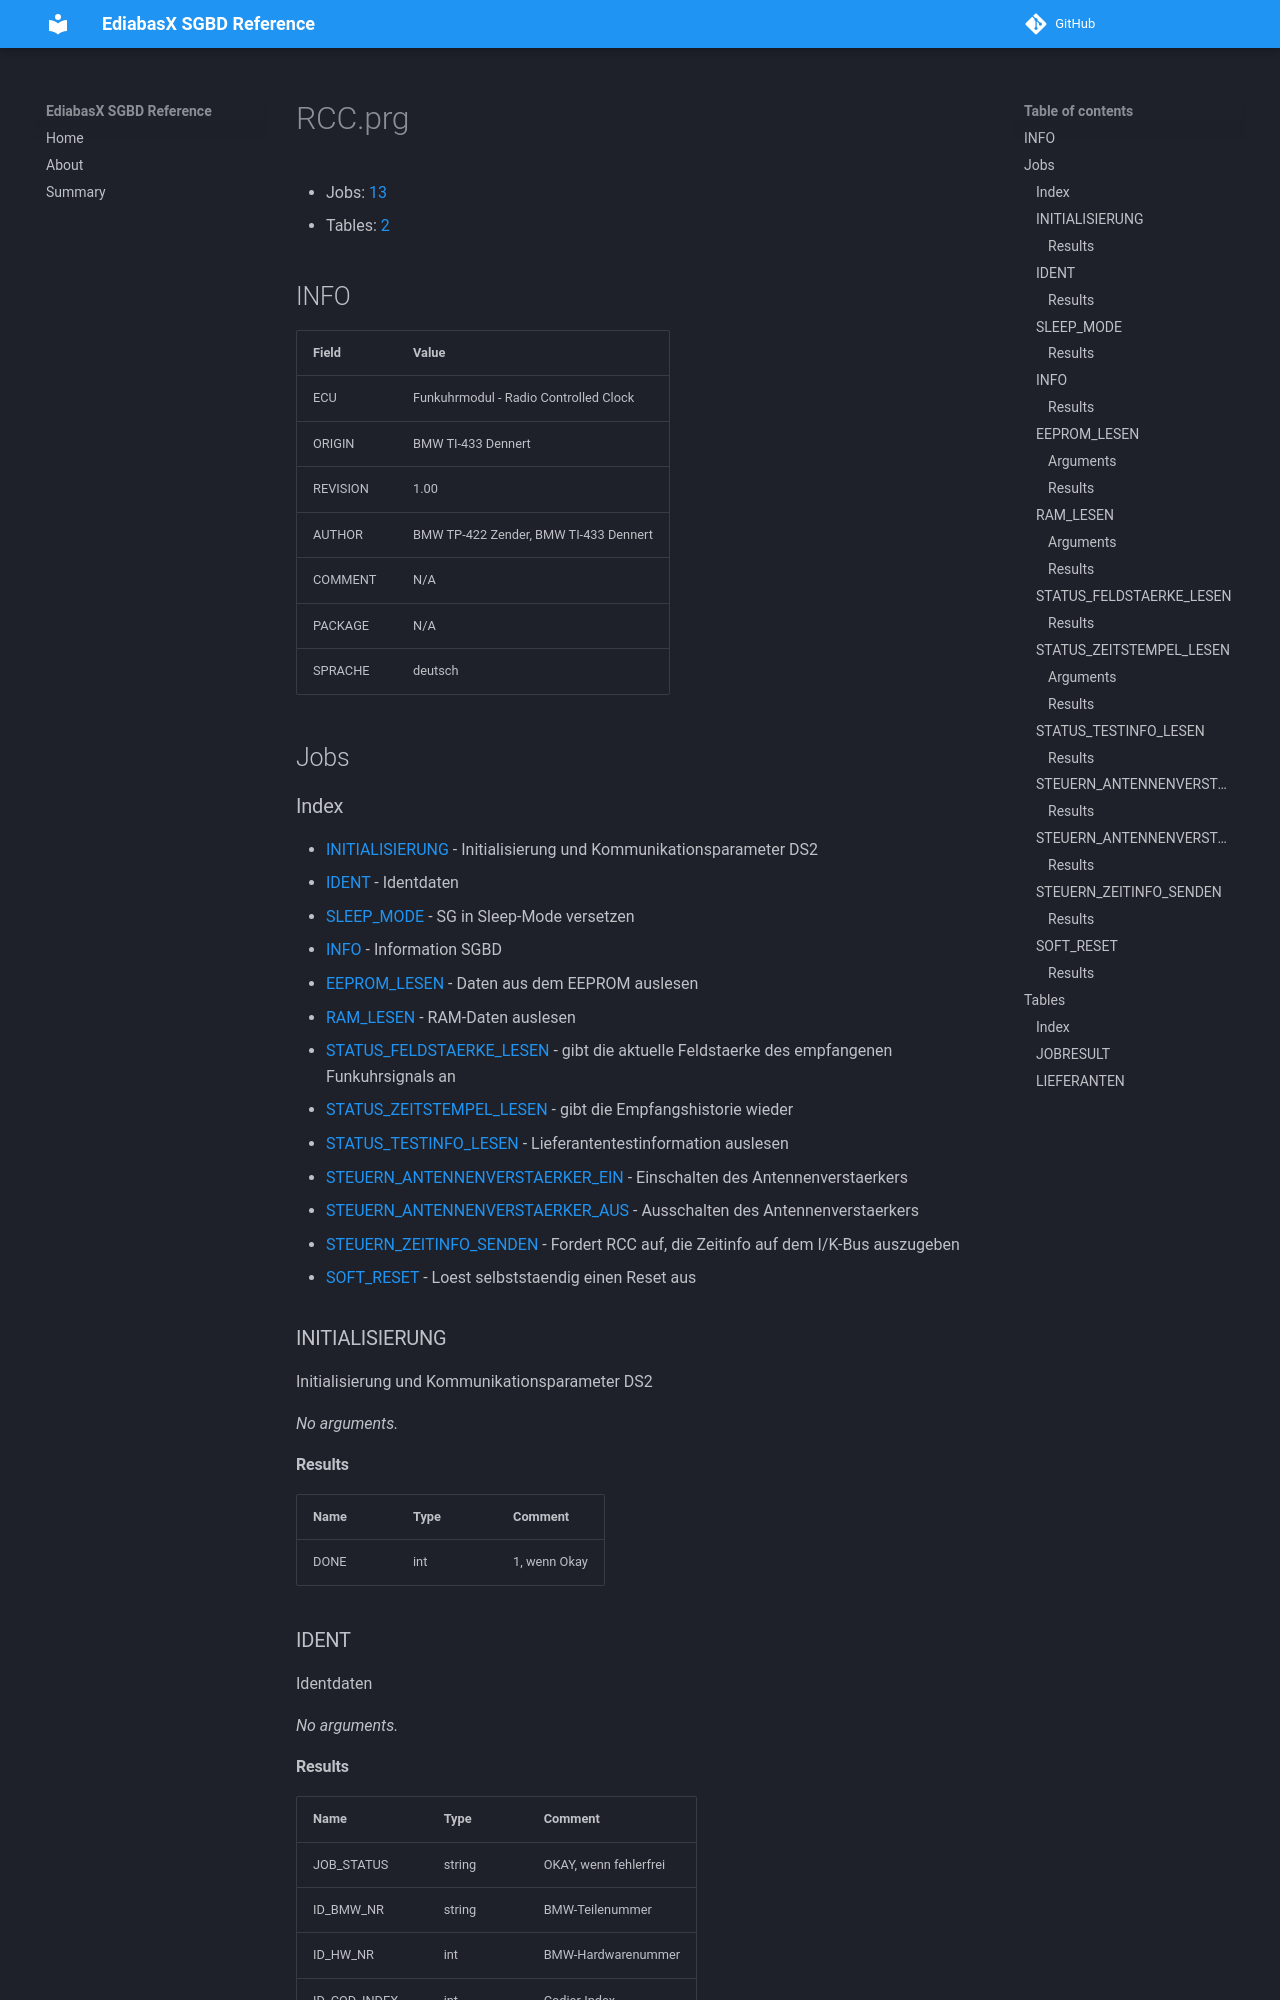

repository: emdzej/ediabasx-docs-sgbd · page: sgbd/RCC/index.html · generator: mkdocs

# RCC.prg

- Jobs: [13](#jobs)
- Tables: [2](#tables)

## INFO

| Field | Value |
| --- | --- |
| ECU | Funkuhrmodul - Radio Controlled Clock |
| ORIGIN | BMW TI-433 Dennert |
| REVISION | 1.00 |
| AUTHOR | BMW TP-422 Zender, BMW TI-433 Dennert |
| COMMENT | N/A |
| PACKAGE | N/A |
| SPRACHE | deutsch |

## Jobs

### Index

- [INITIALISIERUNG](#job-initialisierung) - Initialisierung und Kommunikationsparameter DS2
- [IDENT](#job-ident) - Identdaten
- [SLEEP_MODE](#job-sleep-mode) - SG in Sleep-Mode versetzen
- [INFO](#job-info) - Information SGBD
- [EEPROM_LESEN](#job-eeprom-lesen) - Daten aus dem EEPROM auslesen
- [RAM_LESEN](#job-ram-lesen) - RAM-Daten auslesen
- [STATUS_FELDSTAERKE_LESEN](#job-status-feldstaerke-lesen) - gibt die aktuelle Feldstaerke des empfangenen Funkuhrsignals an
- [STATUS_ZEITSTEMPEL_LESEN](#job-status-zeitstempel-lesen) - gibt die Empfangshistorie wieder
- [STATUS_TESTINFO_LESEN](#job-status-testinfo-lesen) - Lieferantentestinformation auslesen
- [STEUERN_ANTENNENVERSTAERKER_EIN](#job-steuern-antennenverstaerker-ein) - Einschalten des Antennenverstaerkers
- [STEUERN_ANTENNENVERSTAERKER_AUS](#job-steuern-antennenverstaerker-aus) - Ausschalten des Antennenverstaerkers
- [STEUERN_ZEITINFO_SENDEN](#job-steuern-zeitinfo-senden) - Fordert RCC auf, die Zeitinfo auf dem I/K-Bus auszugeben
- [SOFT_RESET](#job-soft-reset) - Loest selbststaendig einen Reset aus

<a id="job-initialisierung"></a>
### INITIALISIERUNG

Initialisierung und Kommunikationsparameter DS2

_No arguments._
